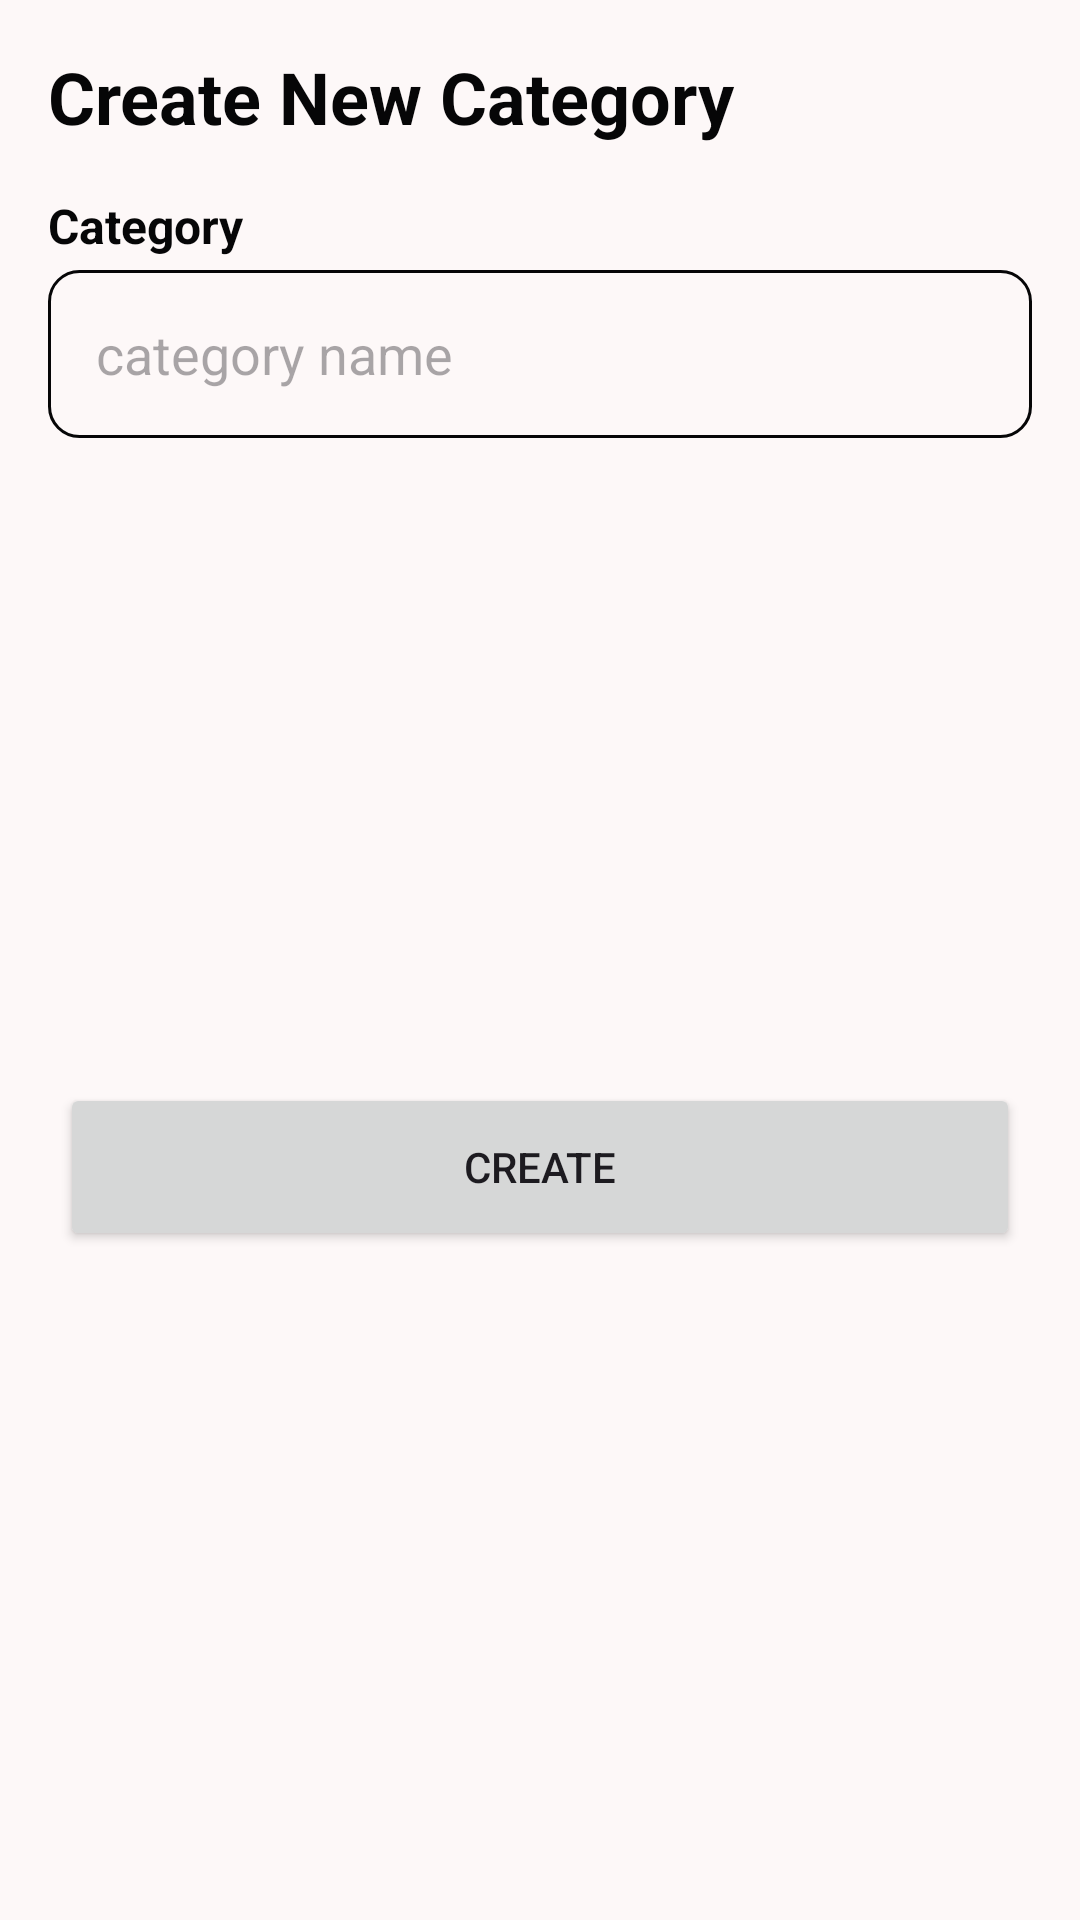

This screen was rendered from an Android layout file. Write that file and the resources it references.
<!-- AndroidManifest.xml: application theme Theme.QuickNote -->
<!-- res/layout/layout_bottom_sheet_category.xml -->
<?xml version="1.0" encoding="utf-8"?>
<androidx.constraintlayout.widget.ConstraintLayout xmlns:android="http://schemas.android.com/apk/res/android"
    xmlns:app="http://schemas.android.com/apk/res-auto"
    xmlns:tools="http://schemas.android.com/tools"
    android:layout_width="match_parent"
    android:layout_height="wrap_content"
    android:padding="16dp">

    <TextView
        android:id="@+id/tvTitleCategory"
        android:layout_width="0dp"
        android:layout_height="wrap_content"
        android:text="@string/create_new_category"
        android:textColor="?attr/colorPrimary"
        android:textSize="24sp"
        android:textStyle="bold"
        app:layout_constraintBottom_toBottomOf="parent"
        app:layout_constraintEnd_toEndOf="parent"
        app:layout_constraintStart_toStartOf="parent"
        app:layout_constraintTop_toTopOf="parent"
        app:layout_constraintVertical_bias="0.0" />

    <TextView
        android:id="@+id/tvTextCategory"
        android:layout_width="0dp"
        android:layout_height="wrap_content"
        android:text="@string/category"
        android:textColor="?attr/colorPrimary"
        android:textSize="16sp"
        android:textStyle="bold"
        android:layout_marginTop="16dp"
        app:layout_constraintBottom_toBottomOf="parent"
        app:layout_constraintEnd_toEndOf="parent"
        app:layout_constraintStart_toStartOf="parent"
        app:layout_constraintTop_toBottomOf="@+id/tvTitleCategory"
        app:layout_constraintVertical_bias="0.0" />

    <EditText
        android:id="@+id/etCategory"
        android:layout_width="0dp"
        android:layout_height="56dp"
        android:paddingHorizontal="16dp"
        android:background="@drawable/bg_round_outline"
        android:layout_marginTop="4dp"
        android:autofillHints="text"
        android:ems="10"
        android:inputType="text"
        android:hint="@string/category_name"
        app:layout_constraintBottom_toBottomOf="parent"
        app:layout_constraintEnd_toEndOf="parent"
        app:layout_constraintStart_toStartOf="parent"
        app:layout_constraintTop_toBottomOf="@+id/tvTextCategory"
        app:layout_constraintVertical_bias="0.0" />

    <Button
        android:id="@+id/btnCreate"
        android:layout_width="0dp"
        android:layout_height="56dp"
        android:text="@string/create"
        android:layout_marginTop="8dp"
        app:cornerRadius="10dp"
        app:layout_constraintWidth_max="320dp"
        app:layout_constraintBottom_toBottomOf="parent"
        app:layout_constraintEnd_toEndOf="parent"
        app:layout_constraintStart_toStartOf="parent"
        app:layout_constraintTop_toBottomOf="@+id/etCategory" />
</androidx.constraintlayout.widget.ConstraintLayout>
<!-- resources referenced by this layout -->
<resources>
  <!-- drawable bg_round_outline (drawable) -->
  <?xml version="1.0" encoding="utf-8"?>
  <shape xmlns:android="http://schemas.android.com/apk/res/android"
      android:shape="rectangle">
  
      <stroke android:color="?attr/colorPrimary"
          android:width="1dp" />
      <corners android:radius="10dp" />
  </shape>
  <string name="category">Category</string>
  <string name="category_name">category name</string>
  <string name="create">Create</string>
  <string name="create_new_category">Create New Category</string>
  <color name="md_theme_primary">#060607</color>
  <color name="md_theme_onPrimary">#FFFFFF</color>
  <color name="md_theme_primaryContainer">#1F1F1F</color>
  <color name="md_theme_onPrimaryContainer">#888686</color>
  <color name="md_theme_secondary">#5F5E5E</color>
  <color name="md_theme_onSecondary">#FFFFFF</color>
  <color name="md_theme_secondaryContainer">#E5E2E1</color>
  <color name="md_theme_onSecondaryContainer">#656464</color>
  <color name="md_theme_tertiary">#070707</color>
  <color name="md_theme_onTertiary">#FFFFFF</color>
  <color name="md_theme_tertiaryContainer">#201F1F</color>
  <color name="md_theme_onTertiaryContainer">#898686</color>
  <color name="md_theme_error">#BA1A1A</color>
  <color name="md_theme_onError">#FFFFFF</color>
  <color name="md_theme_errorContainer">#FFDAD6</color>
  <color name="md_theme_onErrorContainer">#93000A</color>
  <color name="md_theme_background">#FDF8F8</color>
  <color name="md_theme_onBackground">#1C1B1B</color>
  <color name="md_theme_surface">#FDF8F8</color>
  <color name="md_theme_onSurface">#1C1B1B</color>
  <color name="md_theme_surfaceVariant">#E0E3E3</color>
  <color name="md_theme_onSurfaceVariant">#444748</color>
  <color name="md_theme_outline">#747878</color>
  <color name="md_theme_outlineVariant">#C4C7C7</color>
  <color name="md_theme_inverseSurface">#313030</color>
  <color name="md_theme_inverseOnSurface">#F4F0EF</color>
  <color name="md_theme_inversePrimary">#C8C6C5</color>
  <color name="md_theme_primaryFixed">#E5E2E1</color>
  <color name="md_theme_onPrimaryFixed">#1B1B1C</color>
  <color name="md_theme_primaryFixedDim">#C8C6C5</color>
  <color name="md_theme_onPrimaryFixedVariant">#474746</color>
  <color name="md_theme_secondaryFixed">#E5E2E1</color>
  <color name="md_theme_onSecondaryFixed">#1C1B1B</color>
  <color name="md_theme_secondaryFixedDim">#C9C6C5</color>
  <color name="md_theme_onSecondaryFixedVariant">#474646</color>
  <color name="md_theme_tertiaryFixed">#E6E1E1</color>
  <color name="md_theme_onTertiaryFixed">#1C1B1B</color>
  <color name="md_theme_tertiaryFixedDim">#C9C6C5</color>
  <color name="md_theme_onTertiaryFixedVariant">#484646</color>
  <color name="md_theme_surfaceDim">#DDD9D8</color>
  <color name="md_theme_surfaceBright">#FDF8F8</color>
  <color name="md_theme_surfaceContainerLowest">#FFFFFF</color>
  <color name="md_theme_surfaceContainerLow">#F7F3F2</color>
  <color name="md_theme_surfaceContainer">#F1EDEC</color>
  <color name="md_theme_surfaceContainerHigh">#EBE7E7</color>
  <color name="md_theme_surfaceContainerHighest">#E5E2E1</color>
</resources>
